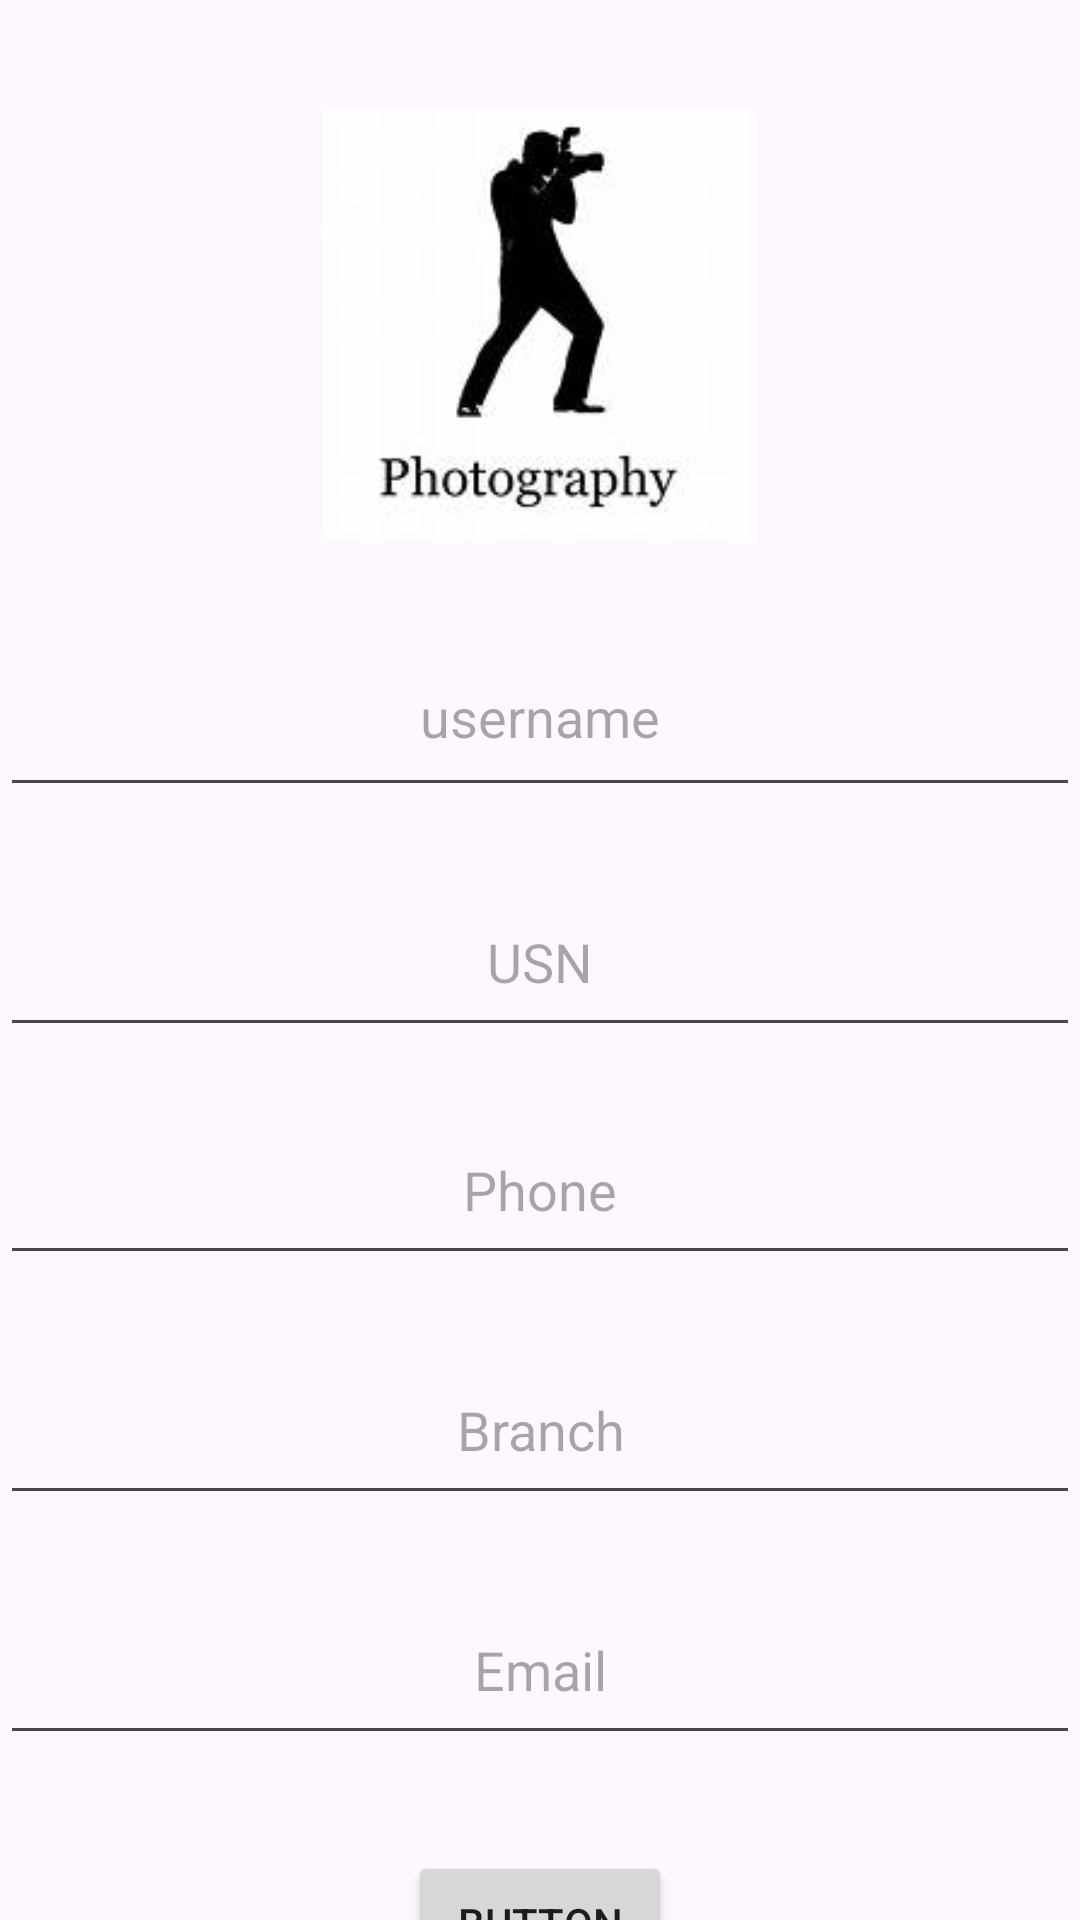

Here is an Android app screen rendered from its layout file. Give the layout XML and the strings, colors and styles it references.
<!-- AndroidManifest.xml: application theme Theme.CLUBRegister -->
<!-- res/layout/activity_captcha.xml -->
<?xml version="1.0" encoding="utf-8"?>
<androidx.constraintlayout.widget.ConstraintLayout xmlns:android="http://schemas.android.com/apk/res/android"
    xmlns:app="http://schemas.android.com/apk/res-auto"
    xmlns:tools="http://schemas.android.com/tools"
    android:layout_width="match_parent"
    android:layout_height="match_parent"
    tools:context=".captcha">

    <EditText
        android:id="@+id/name"
        android:layout_width="360dp"
        android:layout_height="60dp"
        android:layout_marginTop="28dp"
        android:drawablePadding="8dp"
        android:gravity="center"
        android:hint="username"
        android:padding="8dp"
        app:layout_constraintEnd_toEndOf="parent"
        app:layout_constraintStart_toStartOf="parent"
        app:layout_constraintTop_toBottomOf="@+id/imageButton"
        tools:ignore="MissingConstraints" />

    <EditText
        android:id="@+id/USN"
        android:layout_width="360dp"
        android:layout_height="60dp"
        android:layout_marginTop="20dp"
        android:ems="10"
        android:gravity="center"
        android:hint="USN"
        android:inputType="text"
        app:layout_constraintEnd_toEndOf="parent"
        app:layout_constraintStart_toStartOf="parent"
        app:layout_constraintTop_toBottomOf="@+id/name"
        tools:ignore="MissingConstraints" />

    <EditText
        android:id="@+id/phone"

        android:layout_width="360dp"
        android:layout_height="60dp"
        android:layout_marginTop="16dp"
        android:ems="10"
        android:gravity="center"
        android:hint="Phone"
        android:inputType="text"
        app:layout_constraintEnd_toEndOf="parent"
        app:layout_constraintHorizontal_bias="0.588"
        app:layout_constraintStart_toStartOf="parent"
        app:layout_constraintTop_toBottomOf="@+id/USN" />

    <EditText
        android:id="@+id/Branch"
        android:layout_width="360dp"
        android:layout_height="60dp"
        android:layout_marginTop="20dp"
        android:ems="10"
        android:gravity="center"
        android:hint="Branch"
        android:inputType="text"

        app:layout_constraintEnd_toEndOf="parent"
        app:layout_constraintStart_toStartOf="parent"
        app:layout_constraintTop_toBottomOf="@+id/phone"
        tools:ignore="MissingConstraints" />

    <EditText
        android:id="@+id/mail"
        android:layout_width="360dp"
        android:layout_height="60dp"
        android:layout_marginTop="20dp"
        android:gravity="center"
        android:ems="10"
        android:hint="Email"
        android:inputType="text"
        app:layout_constraintEnd_toEndOf="parent"
        app:layout_constraintHorizontal_bias="0.588"
        app:layout_constraintStart_toStartOf="parent"
        app:layout_constraintTop_toBottomOf="@+id/Branch" />

    <ImageView
        android:id="@+id/imageButton"
        android:layout_width="148dp"
        android:layout_height="145dp"
        android:layout_marginTop="36dp"
        app:layout_constraintEnd_toEndOf="parent"
        app:layout_constraintHorizontal_bias="0.498"
        app:layout_constraintStart_toStartOf="parent"
        app:layout_constraintTop_toTopOf="parent"
        app:srcCompat="@drawable/photoj"
        tools:ignore="SpeakableTextPresentCheck" />

    <Button
        android:id="@+id/Register"
        android:layout_width="wrap_content"
        android:layout_height="wrap_content"
        android:layout_marginTop="32dp"
        android:text="Button"
        app:layout_constraintEnd_toEndOf="parent"
        app:layout_constraintStart_toStartOf="parent"
        app:layout_constraintTop_toBottomOf="@+id/mail" />
</androidx.constraintlayout.widget.ConstraintLayout>
<!-- resources referenced by this layout -->
<resources>
  <!-- drawable photoj: jpg bitmap (drawable, 4065 bytes) -->
  <style name="Theme.CLUBRegister" parent="Base.Theme.CLUBRegister" />
  <style name="Base.Theme.CLUBRegister" parent="Theme.Material3.DayNight.NoActionBar">
          
          
      </style>
</resources>
